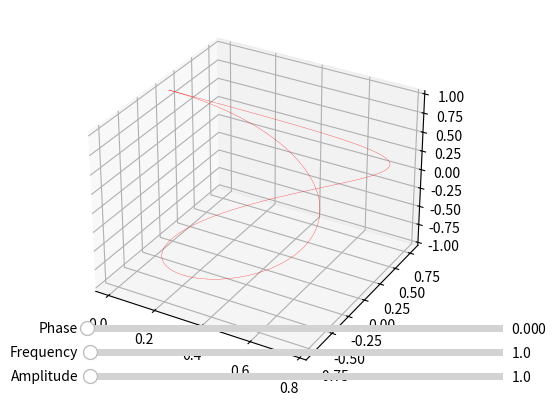

This chart was generated by the following Python code:
import matplotlib.pyplot as plt
from mpl_toolkits.mplot3d import Axes3D
import numpy as np
from matplotlib.widgets import Slider

# Create figure and axes
fig = plt.figure()
ax = fig.add_subplot(111, projection='3d')
plt.subplots_adjust(bottom=0.1)

# Initialize wavefunction
amplitude = 1
frequency = 1
phase = 0
theta = np.linspace(0, 2*np.pi, 1000)
phi = np.linspace(0, np.pi, 1000)
x = amplitude * np.sin(frequency * theta + phase) * np.cos(phi)
y = amplitude * np.sin(frequency * theta + phase) * np.sin(phi)
z = amplitude * np.cos(frequency * theta + phase)

# Plot wavefunction
l, = ax.plot(x, y, z, lw=0.2, color='red')

# Create sliders
axamp = plt.axes([0.25, 0.1, 0.65, 0.03])
axfreq = plt.axes([0.25, 0.15, 0.65, 0.03])
axphase = plt.axes([0.25, 0.2, 0.65, 0.03])

samp = Slider(axamp, 'Amplitude', 0.1, 100.0, valinit=amplitude)
sfreq = Slider(axfreq, 'Frequency', 0.1, 100.0, valinit=frequency)
sphase = Slider(axphase, 'Phase', 0.0, 2*np.pi, valinit=phase)

# Update plot based on slider values
def update(val):
    amp = samp.val
    freq = sfreq.val
    phase = sphase.val
    l.set_xdata(amp*np.sin(freq*theta + phase)*np.cos(phi))
    l.set_ydata(amp*np.sin(freq*theta + phase)*np.sin(phi))
    l.set_3d_properties(amp*np.cos(freq*theta + phase))
    fig.canvas.draw_idle()

# Connect sliders to update function
samp.on_changed(update)
sfreq.on_changed(update)
sphase.on_changed(update)

plt.show()
